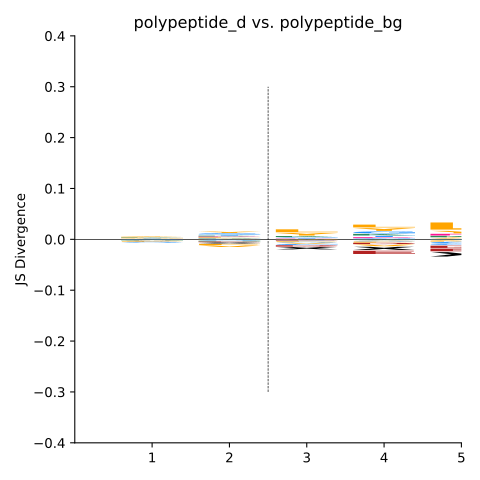

Values plotted in this chart, from the file beside it:
aa, P8, P7, P6, P5, P4, P3, P2, P1, P-1, P-2, P-3, P-4, P-5, P-6, P-7, P-8
A, 427, 420, 361, 364, 422, 363, 401, 405, 384, 345, 296, 306, 233, 219, 196, 160
C, 50, 41, 47, 70, 95, 125, 100, 137, 130, 102, 78, 63, 51, 51, 44, 49
D, 262, 288, 272, 278, 204, 214, 222, 359, 255, 327, 253, 314, 224, 273, 270, 201
E, 300, 319, 348, 329, 300, 303, 277, 352, 279, 343, 311, 289, 269, 229, 214, 241
F, 186, 170, 258, 232, 311, 199, 250, 281, 179, 231, 166, 187, 183, 134, 166, 119
G, 431, 433, 411, 428, 314, 285, 324, 273, 419, 317, 371, 326, 294, 241, 229, 197
H, 197, 174, 210, 202, 178, 238, 213, 191, 219, 161, 197, 175, 152, 128, 105, 93
I, 0, 0, 0, 0, 0, 0, 0, 0, 0, 0, 0, 0, 0, 0, 0, 0
K, 344, 327, 320, 354, 331, 305, 335, 215, 313, 216, 217, 235, 185, 198, 159, 132
L, 1071, 951, 1063, 988, 1140, 1160, 897, 1290, 644, 898, 637, 560, 565, 446, 429, 391
M, 111, 69, 75, 64, 89, 91, 120, 142, 88, 78, 83, 88, 58, 63, 34, 47
N, 203, 210, 196, 210, 178, 171, 233, 186, 215, 179, 222, 165, 167, 119, 133, 80
P, 194, 250, 239, 269, 295, 200, 65, 46, 202, 189, 226, 179, 192, 174, 144, 155
Q, 303, 351, 370, 412, 356, 426, 575, 277, 451, 369, 298, 292, 263, 233, 212, 192
R, 216, 268, 242, 243, 247, 273, 283, 269, 366, 231, 238, 235, 203, 221, 140, 146
S, 420, 550, 383, 402, 367, 370, 409, 284, 489, 374, 455, 287, 333, 267, 303, 261
T, 306, 307, 266, 268, 267, 251, 320, 210, 250, 200, 205, 149, 168, 162, 175, 128
V, 388, 336, 443, 382, 451, 495, 485, 494, 329, 381, 292, 297, 270, 263, 192, 233
W, 74, 76, 51, 79, 51, 69, 57, 80, 41, 46, 37, 27, 36, 16, 29, 32
Y, 183, 185, 203, 197, 175, 233, 205, 280, 175, 210, 177, 172, 135, 169, 106, 124
X, 105, 46, 13, 0, 0, 0, 0, 0, 343, 574, 1012, 1425, 1790, 2165, 2491, 2790
